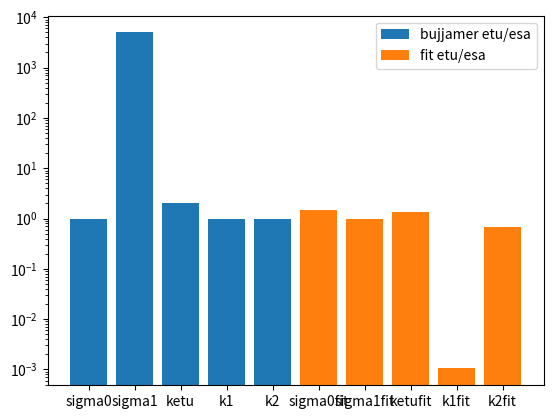

Python code for this plot:
import matplotlib.pyplot as plt


model_params_diff_ev_etu = {
    "sigma0":1.2e1,
    "sigma1":6.0e-2,
    "ketu":6.593e6,
    "k1":2.060e6,
    "k2":8.001e6
    }

model_params_diff_ev_esa = {
    "sigma0":8e0,
    "sigma1":6.0e-2,
    "ketu":4.898e6,
    "k1":1977e6,
    "k2":1.2e7
    }

model_params_bujjamer_etu = {
    "sigma0":1,
    "sigma1":5E-1,
    "ketu":2,
    "k1":2,
    "k2":2
}

model_params_bujjamer_esa = {
    "sigma0":1,
    "sigma1":1e-4,
    "ketu":1,
    "k1":2,
    "k2":2
}
keys = list(model_params_bujjamer_esa.keys())
buj_params = []
fit_params = []
for i, key in enumerate(keys):
    buj_params.append(model_params_bujjamer_etu[key]/model_params_bujjamer_esa[key]) 
    fit_params.append(model_params_diff_ev_etu[key]/model_params_diff_ev_esa[key]) 
print(len(buj_params), len(keys))
fig, ax = plt.subplots()
ax.bar(keys, buj_params, label="bujjamer etu/esa")
keys = [key+"fit" for key in keys]
ax.bar(keys, fit_params, label="fit etu/esa")
ax.legend()
plt.yscale("log")
plt.show()